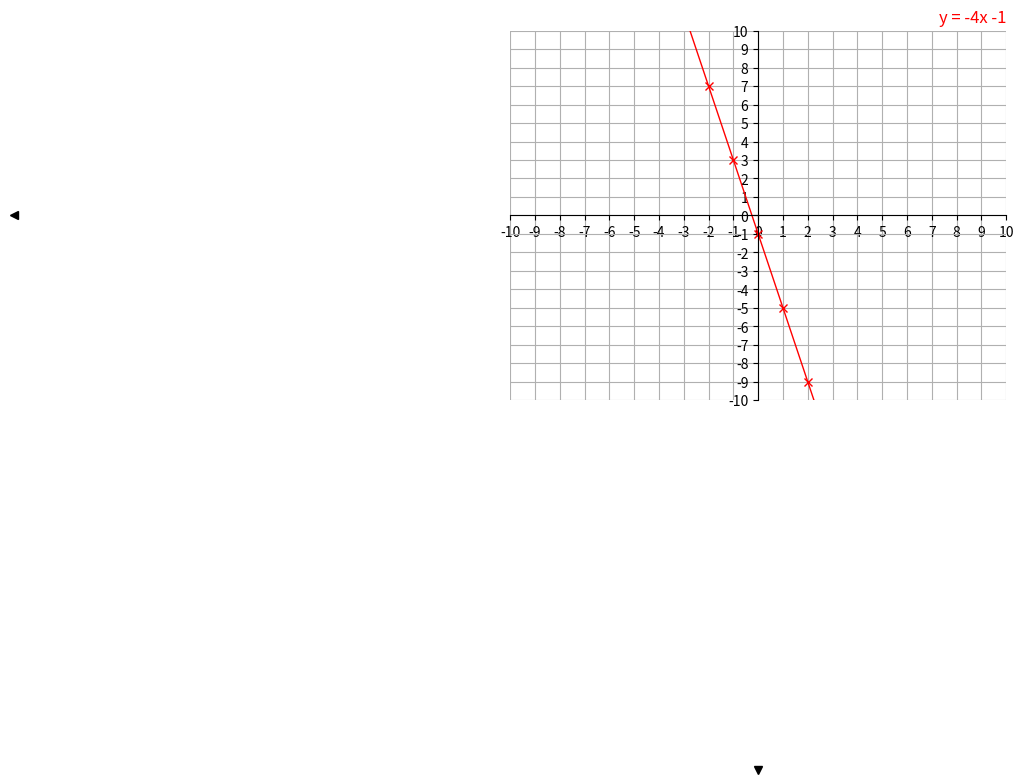

The matplotlib source for this figure:
import matplotlib.pyplot as plt
import numpy as np
import random

def y_mx_c_graph():

    ax = plt.subplot()


    ax.spines[['left', 'bottom']].set_position(('data', 0))
    # Move the left and bottom spines to the center of the graph
    ax.spines[['top', 'right']].set_visible(False)
    # Hides the right and top spines

    # ax.plot(1, 0, ">k", transform=ax.get_yaxis_transform(), clip_on=False)
    # ax.plot(0, 1, "^k", transform=ax.get_xaxis_transform(), clip_on=False)
    ax.plot(-1, 0, "<k", transform=ax.get_yaxis_transform(), clip_on=False)
    ax.plot(0, -1, "vk", transform=ax.get_xaxis_transform(), clip_on=False)


    x = np.linspace(-100, 100,201)
    # Generates an array from -100, to 100.

    m = 0

    while m == 0:
        m = random.randint(-5,5)
    # Picks a random number from -5 to 5 for the gradient.
    # As we want graphs with a gradient, m != 0.

    c = random.randint(-5,5)
    #  Picks a random number from -5 to 5 for the y-intercept

    y = []
    # Empty list to store the values of y for the linear equation

    for value in x:
        y_coord = m * value + c
        y.append(y_coord) 
    # Simple for loop that calculates the y value using each
    # value for x

    # Handling all the correct formats for the equation of the line
    if c == 0 and m == -1:
        plt.title(f'y = -x', loc='right', c = 'red')
        
    elif c < 0 and m == -1:
        plt.title(f'y = -x {c}' , loc='right', c = 'red')
        
    elif c > 0 and m == -1:
        plt.title(f'y = -x + {c}' , loc='right', c = 'red')
        
    elif c == 0 and m == 1:
        plt.title(f'y = x' , loc='right', c = 'red')
        
    elif c < 0 and m == 1:
        plt.title(f'y = x {c}' , loc='right', c = 'red')
        
    elif c > 0 and m == 1:
        plt.title(f'y = x + {c}' , loc='right', c = 'red')
        
    elif c == 0 and m !=1:
        plt.title(f'y = {m}x', loc='right', c = 'red')
        
    elif c < 0 and m !=1:
        plt.title(f'y = {m}x {c}', loc='right', c = 'red')
        
    elif c > 0 and m!=1:
        plt.title(f'y = {m}x + {c}', loc='right', c = 'red')

    plt.xticks(np.arange(-100,100,1))
    # Changes the tick scale of x axis, to increment by 1 from -100 to 100
    plt.yticks(np.arange(-100,100,1))
    # Changes the tick scale of y axis, to increment by 1 from -100 to 100

    plt.xlim(-10, 10)
    plt.ylim(-10, 10)
    # Stating the limits of the visible area of the graph

    plt.plot(x,y, marker = 'x', c='red', linewidth=1)
    # Plot the linear equation

    plt.grid(which='both')
    plt.savefig('generatedGraph.png')
    plt.show()

y_mx_c_graph()
